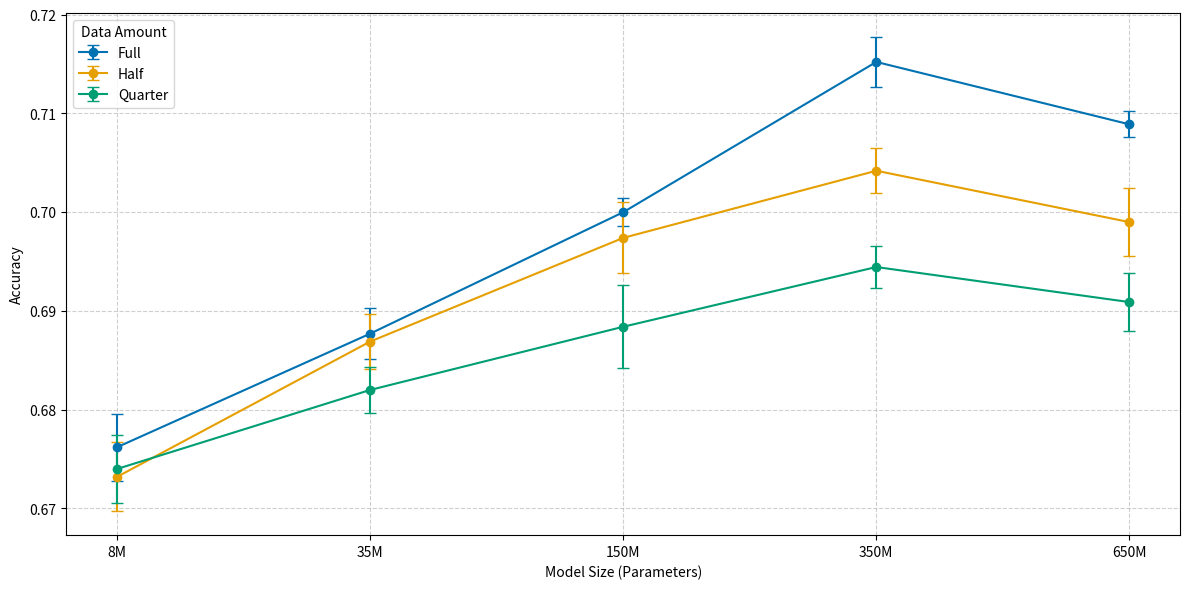

Here is the Python script that generated this plot:
import numpy as np    
import matplotlib.pyplot as plt    
  
# Model sizes in desired order    
model_sizes = ["8M", "35M", "150M", "350M", "650M"]    
  
# Data sizes    
data_sizes = ["Full", "Half", "Quarter"]    

colors = ["#0072B2", "#E69F00", "#009E73"]  # Color-blind friendly palette    
  
# Test Accuracy values and standard errors- borrowed from the output of running HD_vs_CoV.py and saved info in results folder    
data = {    
    "Full": {    
        "8M": (0.6762, 0.0034), "35M": (0.6877, 0.0026), "150M": (0.7, 0.0014), "350M": (0.71522, 0.00257), "650M": (0.7089, 0.0013)    
    },    
    "Half": {    
        "8M": (0.6732, 0.0035), "35M": (0.6869, 0.0028), "150M": (0.6974, 0.0036), "350M": (0.7042, 0.0023), "650M": (0.699, 0.00343)    
    },    
    "Quarter": {    
        "8M": (0.674, 0.0034), "35M": (0.682, 0.0023), "150M": (0.6884, 0.0042), "350M": (0.69445, 0.00208), "650M": (0.6909, 0.0029)    
    }    
}    
  
# Plot    
plt.figure(figsize=(12, 6))  # Increase figure size for better visibility  
for idx, (data_size, color) in enumerate(zip(data_sizes, colors)):    
    accuracies = [data[data_size][size][0] for size in model_sizes]    
    errors = [data[data_size][size][1] for size in model_sizes]    
    plt.errorbar(model_sizes, accuracies, yerr=errors, fmt='-o', capsize=4, label=f"{data_size}", color=color)    
  
plt.xlabel("Model Size (Parameters)")    
plt.ylabel("Accuracy")    
plt.legend(title="Data Amount")  # Add legend title  
plt.grid(True, linestyle='--', alpha=0.6)    
plt.tight_layout()  # Adjust layout to prevent clipping  
plt.savefig("accuracy_plot.png", dpi=300, bbox_inches='tight')  # Save with tight bounding box  
plt.show()    